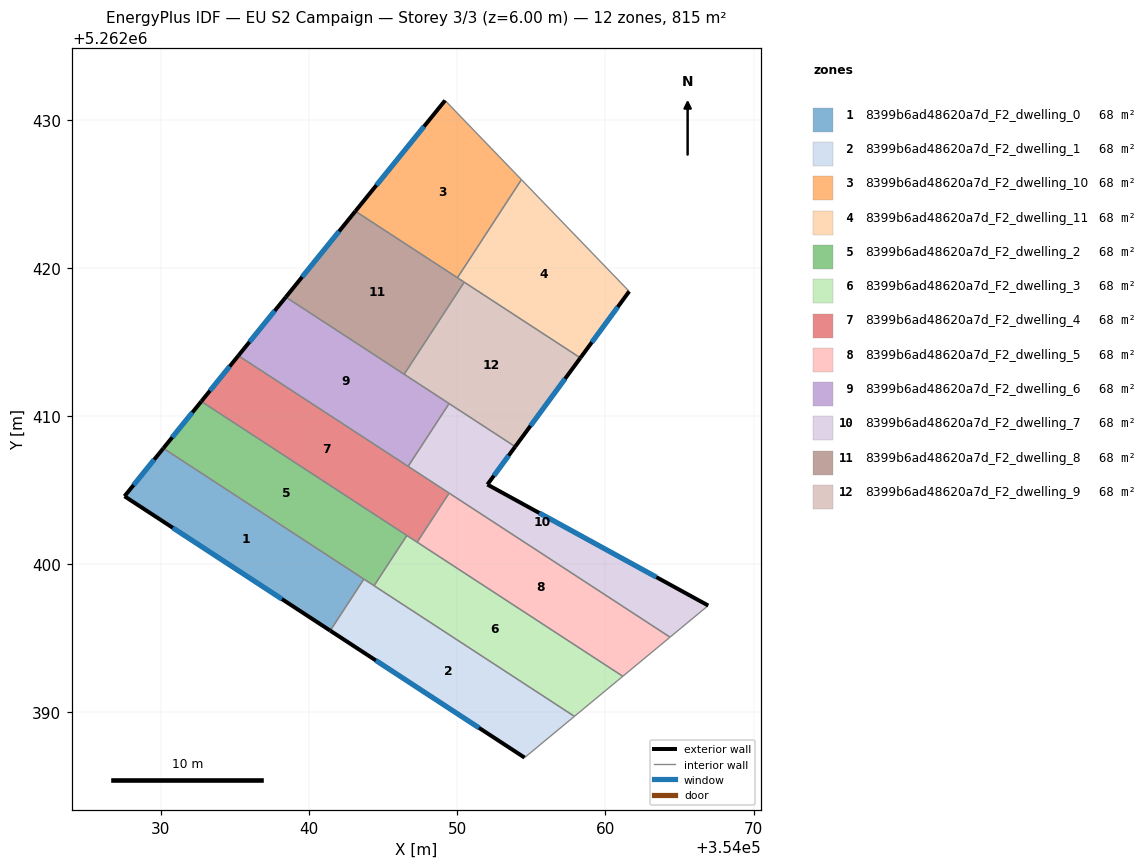
=== STOREY PLAN SPEC (per zone: floor XY polygon, exterior-wall plan segments, windows/doors) ===
zone 1: 8399b6ad48620a7d_F2_dwelling_0  (67.9 m²)
  floor: (354043.70, 5262399.00) (354041.43, 5262395.52) (354027.54, 5262404.59) (354030.16, 5262407.83)
  exterior wall: (354030.16, 5262407.83) – (354027.54, 5262404.59)  [4.2 m]
    window: (354029.54, 5262407.07) – (354028.15, 5262405.35)  [3.5 m²]
  exterior wall: (354027.54, 5262404.59) – (354041.43, 5262395.52)  [16.6 m]
    window: (354030.80, 5262402.46) – (354038.16, 5262397.65)  [14.0 m²]
  interior walls: 2
zone 2: 8399b6ad48620a7d_F2_dwelling_1  (67.9 m²)
  floor: (354057.91, 5262389.73) (354054.54, 5262386.95) (354041.43, 5262395.52) (354043.70, 5262399.00)
  exterior wall: (354041.43, 5262395.52) – (354054.54, 5262386.95)  [15.7 m]
    window: (354044.51, 5262393.51) – (354051.46, 5262388.96)  [13.2 m²]
  interior walls: 4
zone 3: 8399b6ad48620a7d_F2_dwelling_10  (67.9 m²)
  floor: (354049.18, 5262431.30) (354054.33, 5262425.96) (354050.01, 5262419.34) (354043.12, 5262423.83)
  exterior wall: (354049.18, 5262431.30) – (354043.12, 5262423.83)  [9.6 m]
    window: (354047.76, 5262429.55) – (354044.55, 5262425.59)  [8.1 m²]
  interior walls: 3
zone 4: 8399b6ad48620a7d_F2_dwelling_11  (67.9 m²)
  floor: (354054.33, 5262425.96) (354061.61, 5262418.42) (354058.31, 5262413.93) (354050.01, 5262419.34)
  exterior wall: (354058.31, 5262413.93) – (354061.61, 5262418.42)  [5.6 m]
    window: (354059.08, 5262414.98) – (354060.83, 5262417.36)  [4.7 m²]
  interior walls: 4
zone 5: 8399b6ad48620a7d_F2_dwelling_2  (67.9 m²)
  floor: (354046.60, 5262401.94) (354044.39, 5262398.55) (354030.16, 5262407.83) (354032.72, 5262410.99)
  exterior wall: (354032.72, 5262410.99) – (354030.16, 5262407.83)  [4.1 m]
    window: (354032.12, 5262410.25) – (354030.76, 5262408.57)  [3.4 m²]
  interior walls: 4
zone 6: 8399b6ad48620a7d_F2_dwelling_3  (67.9 m²)
  floor: (354061.17, 5262392.44) (354057.91, 5262389.73) (354044.39, 5262398.55) (354046.60, 5262401.94)
  interior walls: 5
zone 7: 8399b6ad48620a7d_F2_dwelling_4  (67.9 m²)
  floor: (354049.45, 5262404.80) (354047.29, 5262401.49) (354032.72, 5262410.99) (354035.22, 5262414.08)
  exterior wall: (354035.22, 5262414.08) – (354032.72, 5262410.99)  [4.0 m]
    window: (354034.64, 5262413.35) – (354033.31, 5262411.72)  [3.4 m²]
  interior walls: 5
zone 8: 8399b6ad48620a7d_F2_dwelling_5  (67.9 m²)
  floor: (354064.36, 5262395.08) (354061.17, 5262392.44) (354047.29, 5262401.49) (354049.45, 5262404.80)
  interior walls: 4
zone 9: 8399b6ad48620a7d_F2_dwelling_6  (67.9 m²)
  floor: (354049.45, 5262410.85) (354046.68, 5262406.61) (354035.22, 5262414.08) (354038.43, 5262418.03)
  exterior wall: (354038.43, 5262418.03) – (354035.22, 5262414.08)  [5.1 m]
    window: (354037.68, 5262417.10) – (354035.98, 5262415.01)  [4.3 m²]
  interior walls: 4
zone 10: 8399b6ad48620a7d_F2_dwelling_7  (67.9 m²)
  floor: (354053.91, 5262407.94) (354052.03, 5262405.38) (354066.94, 5262397.21) (354064.36, 5262395.08) (354046.68, 5262406.61) (354049.45, 5262410.85)
  exterior wall: (354052.03, 5262405.38) – (354053.91, 5262407.94)  [3.2 m]
    window: (354052.48, 5262405.98) – (354053.47, 5262407.34)  [2.7 m²]
  exterior wall: (354066.94, 5262397.21) – (354052.03, 5262405.38)  [17.0 m]
    window: (354063.44, 5262399.13) – (354055.54, 5262403.46)  [14.3 m²]
  interior walls: 5
zone 11: 8399b6ad48620a7d_F2_dwelling_8  (67.9 m²)
  floor: (354050.47, 5262419.04) (354046.42, 5262412.82) (354038.43, 5262418.03) (354043.12, 5262423.83)
  exterior wall: (354043.12, 5262423.83) – (354038.43, 5262418.03)  [7.5 m]
    window: (354042.02, 5262422.47) – (354039.53, 5262419.39)  [6.3 m²]
  interior walls: 4
zone 12: 8399b6ad48620a7d_F2_dwelling_9  (67.9 m²)
  floor: (354058.31, 5262413.93) (354053.91, 5262407.94) (354046.42, 5262412.82) (354050.47, 5262419.04)
  exterior wall: (354053.91, 5262407.94) – (354058.31, 5262413.93)  [7.4 m]
    window: (354054.94, 5262409.34) – (354057.28, 5262412.52)  [6.3 m²]
  interior walls: 4

=== DERIVED (storey summary) ===
Building: EU S2 Campaign
Storey: 3 of 3  (floor level z = 6.00 m)
Storey gross floor area: 815.2 m²
Zones on this storey: 12
  - 8399b6ad48620a7d_F2_dwelling_0: floor 67.9 m²; exterior wall 20.8 m (62.3 m²); 2 window(s) 17.5 m²; WWR 28.1%
  - 8399b6ad48620a7d_F2_dwelling_1: floor 67.9 m²; exterior wall 15.7 m (47.0 m²); 1 window(s) 13.2 m²; WWR 28.1%
  - 8399b6ad48620a7d_F2_dwelling_10: floor 67.9 m²; exterior wall 9.6 m (28.9 m²); 1 window(s) 8.1 m²; WWR 28.1%
  - 8399b6ad48620a7d_F2_dwelling_11: floor 67.9 m²; exterior wall 5.6 m (16.7 m²); 1 window(s) 4.7 m²; WWR 28.1%
  - 8399b6ad48620a7d_F2_dwelling_2: floor 67.9 m²; exterior wall 4.1 m (12.2 m²); 1 window(s) 3.4 m²; WWR 28.1%
  - 8399b6ad48620a7d_F2_dwelling_3: floor 67.9 m²
  - 8399b6ad48620a7d_F2_dwelling_4: floor 67.9 m²; exterior wall 4.0 m (11.9 m²); 1 window(s) 3.4 m²; WWR 28.1%
  - 8399b6ad48620a7d_F2_dwelling_5: floor 67.9 m²
  - 8399b6ad48620a7d_F2_dwelling_6: floor 67.9 m²; exterior wall 5.1 m (15.3 m²); 1 window(s) 4.3 m²; WWR 28.1%
  - 8399b6ad48620a7d_F2_dwelling_7: floor 67.9 m²; exterior wall 20.2 m (60.5 m²); 2 window(s) 17.0 m²; WWR 28.1%
  - 8399b6ad48620a7d_F2_dwelling_8: floor 67.9 m²; exterior wall 7.5 m (22.4 m²); 1 window(s) 6.3 m²; WWR 28.1%
  - 8399b6ad48620a7d_F2_dwelling_9: floor 67.9 m²; exterior wall 7.4 m (22.3 m²); 1 window(s) 6.3 m²; WWR 28.1%
Zone adjacency (shared interzone walls):
  - 8399b6ad48620a7d_F2_dwelling_0 ↔ 8399b6ad48620a7d_F2_dwelling_1
  - 8399b6ad48620a7d_F2_dwelling_0 ↔ 8399b6ad48620a7d_F2_dwelling_2
  - 8399b6ad48620a7d_F2_dwelling_1 ↔ 8399b6ad48620a7d_F2_dwelling_2
  - 8399b6ad48620a7d_F2_dwelling_1 ↔ 8399b6ad48620a7d_F2_dwelling_3
  - 8399b6ad48620a7d_F2_dwelling_10 ↔ 8399b6ad48620a7d_F2_dwelling_11
  - 8399b6ad48620a7d_F2_dwelling_10 ↔ 8399b6ad48620a7d_F2_dwelling_8
  - 8399b6ad48620a7d_F2_dwelling_11 ↔ 8399b6ad48620a7d_F2_dwelling_8
  - 8399b6ad48620a7d_F2_dwelling_11 ↔ 8399b6ad48620a7d_F2_dwelling_9
  - 8399b6ad48620a7d_F2_dwelling_2 ↔ 8399b6ad48620a7d_F2_dwelling_3
  - 8399b6ad48620a7d_F2_dwelling_2 ↔ 8399b6ad48620a7d_F2_dwelling_4
  - 8399b6ad48620a7d_F2_dwelling_3 ↔ 8399b6ad48620a7d_F2_dwelling_4
  - 8399b6ad48620a7d_F2_dwelling_3 ↔ 8399b6ad48620a7d_F2_dwelling_5
  - 8399b6ad48620a7d_F2_dwelling_4 ↔ 8399b6ad48620a7d_F2_dwelling_5
  - 8399b6ad48620a7d_F2_dwelling_4 ↔ 8399b6ad48620a7d_F2_dwelling_6
  - 8399b6ad48620a7d_F2_dwelling_4 ↔ 8399b6ad48620a7d_F2_dwelling_7
  - 8399b6ad48620a7d_F2_dwelling_5 ↔ 8399b6ad48620a7d_F2_dwelling_7
  - 8399b6ad48620a7d_F2_dwelling_6 ↔ 8399b6ad48620a7d_F2_dwelling_7
  - 8399b6ad48620a7d_F2_dwelling_6 ↔ 8399b6ad48620a7d_F2_dwelling_8
  - 8399b6ad48620a7d_F2_dwelling_6 ↔ 8399b6ad48620a7d_F2_dwelling_9
  - 8399b6ad48620a7d_F2_dwelling_7 ↔ 8399b6ad48620a7d_F2_dwelling_9
  - 8399b6ad48620a7d_F2_dwelling_8 ↔ 8399b6ad48620a7d_F2_dwelling_9